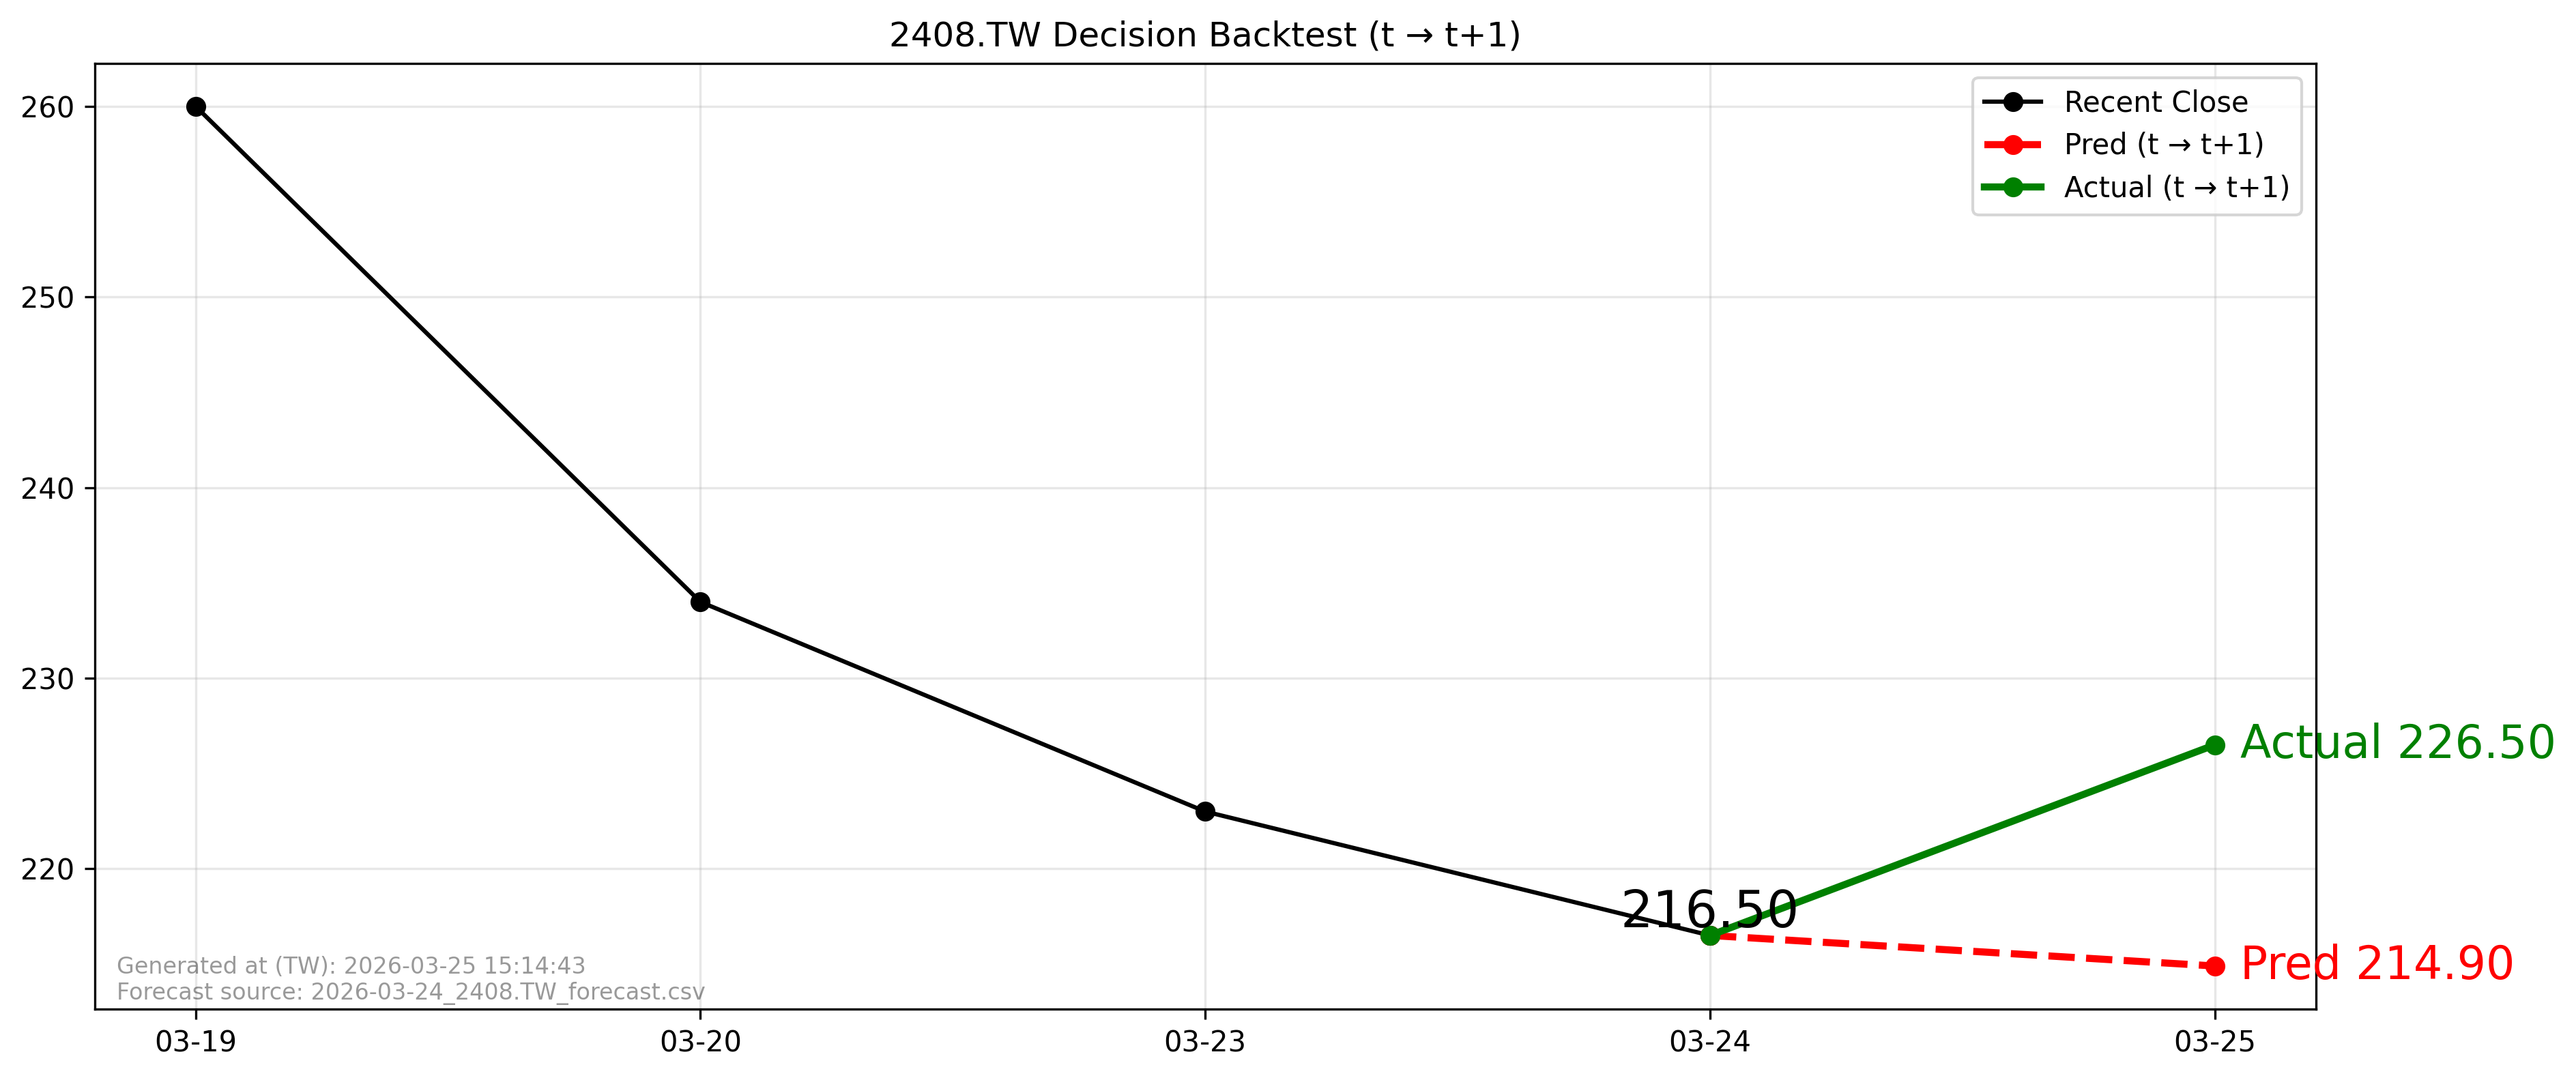

The data file committed next to this chart (first rows):
forecast_file, forecast_asof_date, t, t1, close_t, pred_t1, actual_t1, direction_pred, direction_actual, aligned
2026-03-24_2408.TW_forecast.csv, 2026-03-24, 2026-03-24, 2026-03-25, 216.5, 214.9, 226.5, -1, 1, True
